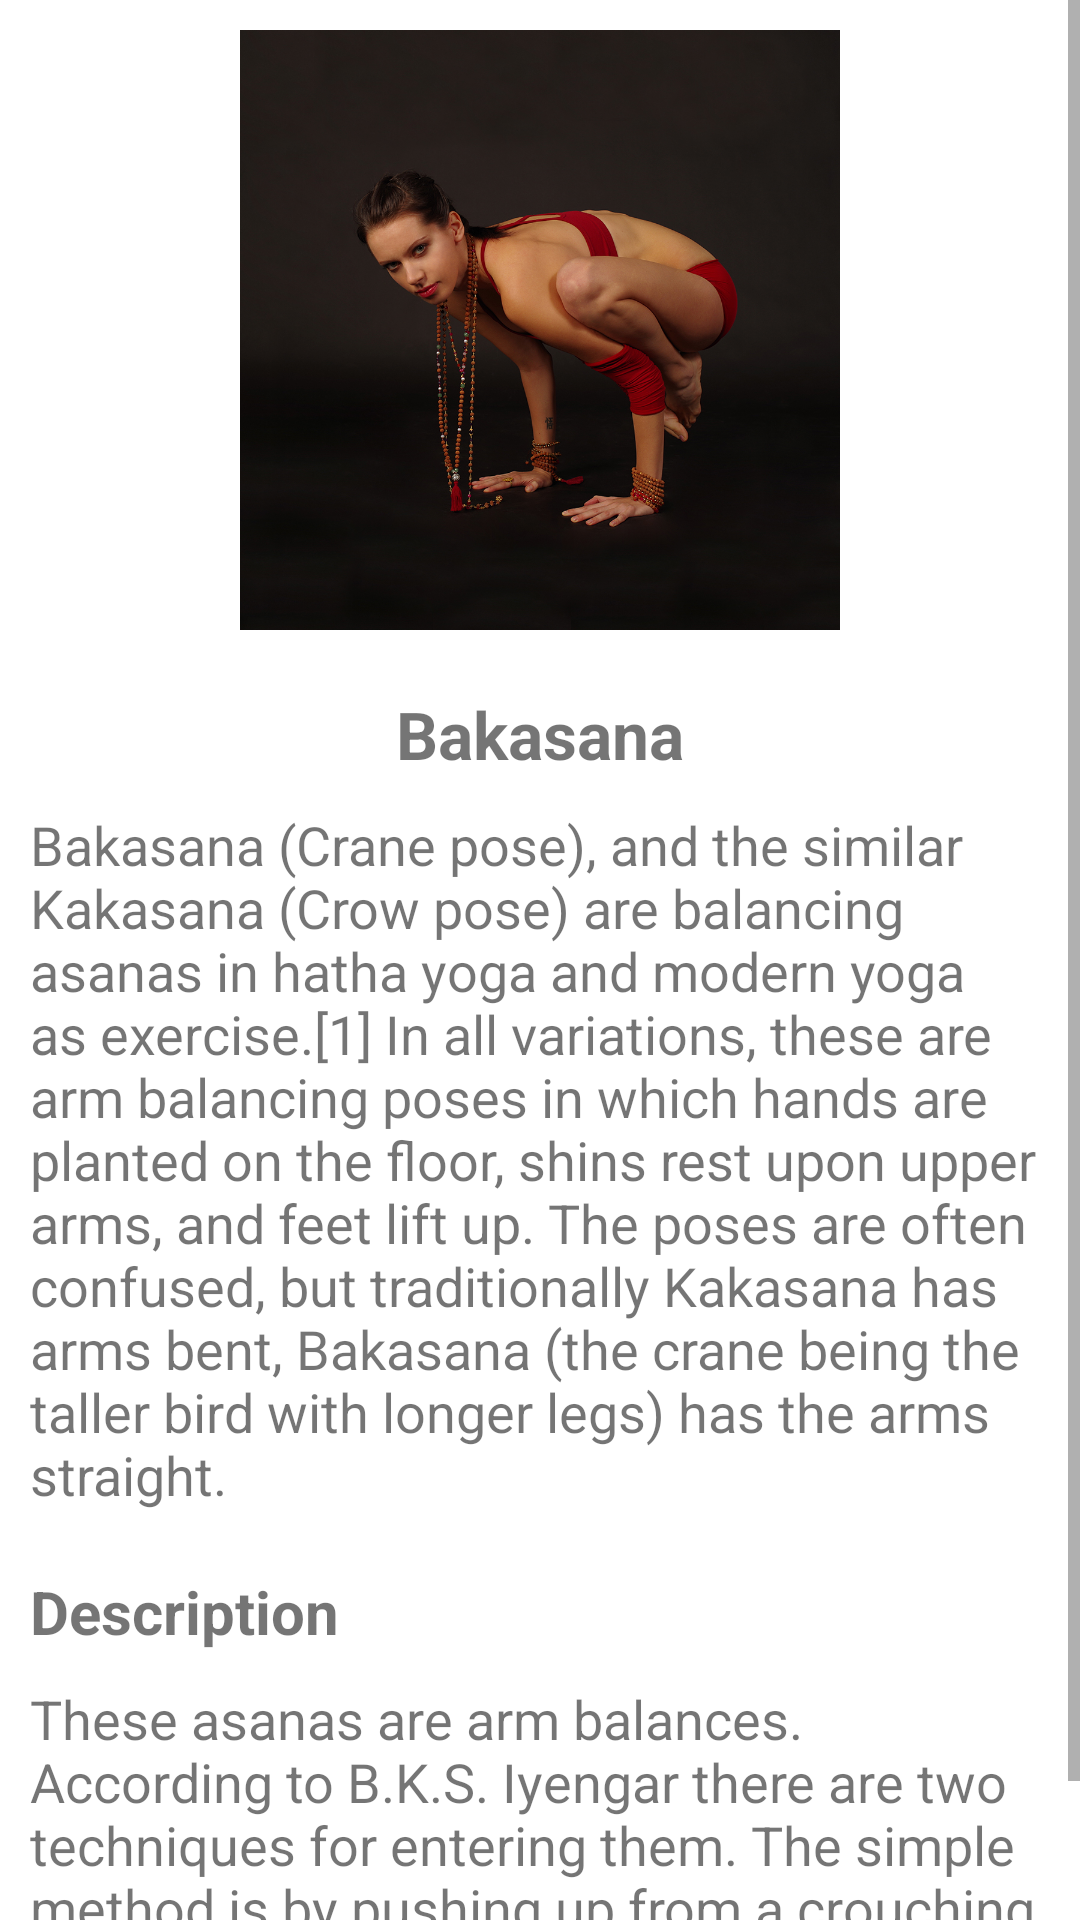

Reconstruct the res/layout file that produces this screen, plus the resources it refers to.
<!-- AndroidManifest.xml: application theme Theme.AyuCompanion -->
<!-- res/layout/yoga7.xml -->
<?xml version="1.0" encoding="utf-8"?>
<ScrollView
    xmlns:android="http://schemas.android.com/apk/res/android"
    xmlns:tools="http://schemas.android.com/tools"
    android:layout_width="match_parent"
    android:layout_height="match_parent"
    android:orientation="vertical"
    tools:ignore="ExtraText">
    <LinearLayout
        android:layout_width="wrap_content"
        android:layout_height="wrap_content"
        android:orientation="vertical">
        <ImageView
            android:layout_width="match_parent"
            android:layout_height="200dp"
            android:layout_marginHorizontal="10dp"
            android:layout_marginVertical="10dp"
            android:src="@drawable/bakasanayogaasana"
            />
        <TextView
            android:layout_width="wrap_content"
            android:layout_height="wrap_content"
            android:text="@string/bakasana"
            android:layout_gravity="center"
            android:textStyle="bold"
            android:layout_marginTop="10dp"
            android:textSize="22sp"/>
        <TextView
            android:layout_width="wrap_content"
            android:layout_height="wrap_content"
            android:text="@string/yoga7"
            android:layout_marginTop="10dp"
            android:layout_marginHorizontal="10dp"
            android:textSize="18sp"/>
        <TextView
            android:layout_width="wrap_content"
            android:layout_height="wrap_content"
            android:text="@string/description"
            android:textStyle="bold"
            android:textSize="20sp"
            android:layout_marginHorizontal="10dp"
            android:layout_marginTop="20dp"
            />
        <TextView
            android:layout_width="wrap_content"
            android:layout_height="wrap_content"
            android:text="@string/yoga7desc"
            android:layout_marginTop="10dp"
            android:layout_marginHorizontal="10dp"
            android:textSize="18sp"/>
    </LinearLayout>
</ScrollView>
<!-- resources referenced by this layout -->
<resources>
  <!-- drawable bakasanayogaasana: png bitmap (drawable, 896149 bytes) -->
  <string name="bakasana">Bakasana</string>
  <string name="description">Description</string>
  <string name="yoga7">Bakasana (Crane pose), and the similar Kakasana (Crow pose) are balancing asanas in hatha yoga and modern yoga as exercise.[1] In all variations, these are arm balancing poses in which hands are planted on the floor, shins rest upon upper arms, and feet lift up. The poses are often confused, but traditionally Kakasana has arms bent, Bakasana (the crane being the taller bird with longer legs) has the arms straight.</string>
  <string name="yoga7desc">These asanas are arm balances. According to B.K.S. Iyengar there are two techniques for entering them. The simple method is by pushing up from a crouching position. The advanced method is to drop down from Shirshasana (yoga headstand)</string>
  <style name="Theme.AyuCompanion" parent="Theme.MaterialComponents.Light.NoActionBar">
          
          <item name="colorPrimary">#00897B</item>
          <item name="colorPrimaryVariant">#00897B</item>
          <item name="colorOnPrimary">@color/white</item>
          
          <item name="colorSecondary">#00897B</item>
          <item name="colorSecondaryVariant">#00897B</item>
          <item name="colorOnSecondary">#00897B</item>
          
          <item name="android:statusBarColor" tools:targetApi="l">?attr/colorPrimaryVariant</item>
          
      </style>
  <color name="white">#FFFFFFFF</color>
</resources>
